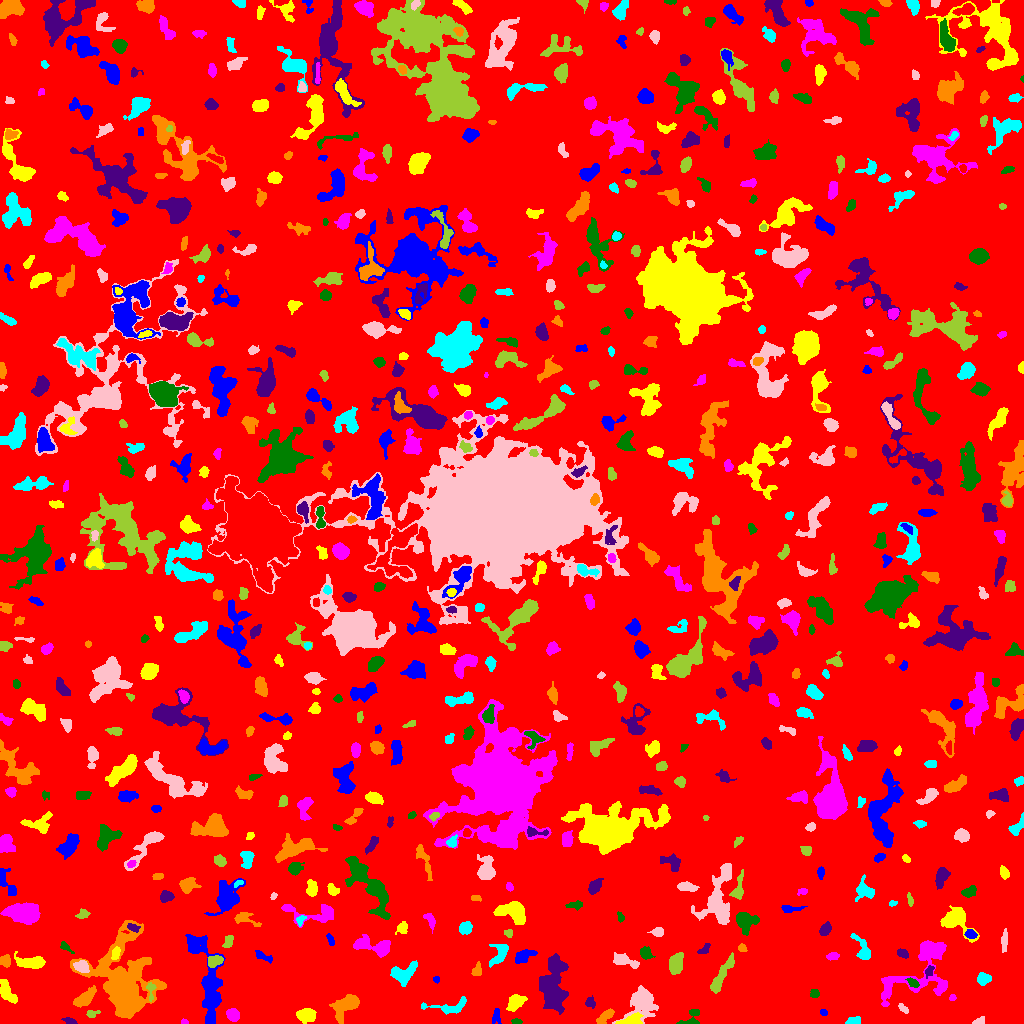

The file beside this chart, header and first rows:
ID, X, Y, A, B, theta, total_flux, mu_max, mu_median, mu_mean, R_fwhm, R_e, R10, R90, x_start, x_end, y_start, y_end, area, greylevel
0, 509.9, 512.6, 299.7, 292.7, -0.6329, 1468125, 12.0, 1.0, 1.828, 74.07, 232.5, 88.41, 380, 0, 1023, 0, 1023, 803186, 1.828
1, 496.4, 8.471, 3.988, 1.764, -1.463, 102.0, 3.0, 1.0, 0.9189, 2.985, 2.706, 0.9772, 4.37, 492, 501, 0, 15, 111, 5.919
2, 629.4, 2.201, 6.307, 2.263, 0.2, 1113, 19.0, 4.0, 5.797, 3.785, 3.613, 1.382, 6.408, 615, 643, 0, 11, 192, 12.8
3, 184.3, 1.212, 1.826, 1.183, -0.1431, 66.0, 4.0, 2.0, 1.784, 2.459, 1.693, 0.5642, 2.764, 181, 188, 0, 5, 37, 6.784
4, 516.5, 1.907, 2.489, 1.382, -0.06479, 140.0, 4.0, 3.0, 2.5, 3.7, 2.394, 0.9772, 3.613, 511, 522, 0, 5, 56, 7.5
5, 69.86, 2.096, 2.663, 1.322, -0.3771, 114.0, 3.0, 1.0, 1.481, 3.432, 2.394, 0.9772, 3.613, 61, 77, 0, 6, 77, 6.481
6, 605.2, 6.902, 5.596, 2.214, 0.6999, 378.0, 5.0, 2.0, 2.277, 4.754, 4.297, 1.693, 6.358, 596, 614, 0, 15, 166, 6.277
7, 852.5, 2.031, 3.596, 1.625, 0.2521, 96.0, 2.0, 1.0, 0.932, 4.72, 2.706, 1.128, 4.37, 845, 860, 0, 7, 103, 5.932
8, 978.5, 1.964, 3.09, 1.533, 0.4431, 83.0, 3.0, 1.0, 1.107, 2.459, 2.326, 0.7979, 3.949, 972, 984, 0, 7, 75, 6.107
9, 91.17, 9.913, 3.002, 1.59, 0.1284, 115.0, 4.0, 1.0, 1.402, 3.29, 2.459, 0.7979, 3.989, 86, 100, 6, 13, 82, 6.402
10, 951.1, 7.278, 3.944, 2.168, 0.3442, 482.0, 8.0, 3.0, 3.371, 4.687, 3.785, 1.493, 5.781, 943, 960, 2, 12, 143, 7.371
11, 823.7, 11.01, 1.774, 1.446, -0.6774, 81.0, 3.0, 2.0, 1.688, 2.932, 2.034, 0.7979, 3.192, 820, 827, 8, 14, 48, 6.688
12, 306.6, 8.615, 3.995, 2.812, -0.008202, 681.0, 7.0, 2.0, 2.814, 5.323, 4.26, 1.693, 6.794, 296, 316, 0, 15, 242, 7.814
13, 232.6, 8.402, 3.369, 2.794, -0.795, 488.0, 6.0, 3.0, 3.169, 5.614, 4.029, 1.596, 6.103, 226, 239, 2, 15, 154, 7.169
14, 690.1, 3.891, 6.146, 3.634, 0.6188, 579.0, 10.0, 3.0, 3.509, 3.613, 3.568, 1.262, 6.206, 676, 699, 0, 14, 165, 7.509
15, 590.3, 20.05, 2.449, 1.521, -0.3147, 100.0, 3.0, 1.0, 1.053, 3.241, 2.394, 0.9772, 3.742, 585, 595, 15, 28, 95, 6.053
16, 345.7, 17.86, 7.506, 4.01, 0.7201, 1811, 11.0, 4.0, 4.116, 6.433, 6.155, 2.394, 9.918, 329, 359, 0, 29, 440, 9.116
17, 448.6, 16.52, 12.83, 3.511, 0.06946, 625.0, 5.0, 2.0, 2.155, 5.557, 5.412, 2.111, 8.444, 421, 466, 9, 27, 290, 6.155
18, 903.5, 14.42, 3.044, 1.397, -0.7576, 110.0, 5.0, 1.0, 1.486, 2.034, 2.394, 0.7979, 3.989, 898, 908, 10, 20, 74, 7.486
19, 150.8, 33.8, 5.206, 1.649, -1.559, 104.0, 3.0, 1.0, 1.03, 3.09, 2.646, 0.9772, 4.222, 146, 156, 22, 41, 101, 9.03
20, 385, 23.33, 1.772, 1.579, 0.5387, 104.0, 5.0, 2.0, 2.167, 2.394, 2.111, 0.7979, 3.385, 381, 389, 20, 27, 48, 7.167
21, 207.6, 41.57, 27.26, 6.367, -1.37, 4507, 10.0, 4.0, 3.765, 10.7, 11.42, 4.184, 17.47, 185, 225, 0, 89, 1197, 6.765
22, 514.9, 20.63, 4.601, 3.009, 0.7866, 1003, 10.0, 4.0, 4.232, 5.917, 4.652, 1.784, 7.334, 506, 527, 12, 29, 237, 8.232
23, 952.6, 25.5, 1.601, 1.504, 1.015, 113.0, 6.0, 2.5, 2.568, 2.646, 1.954, 0.7979, 3.09, 949, 956, 23, 29, 44, 8.568
24, 814.3, 29.86, 2.018, 1.827, -0.8643, 134.0, 4.0, 2.0, 1.718, 3.613, 2.459, 0.9772, 3.827, 810, 819, 26, 34, 78, 6.718
25, 553.3, 37.4, 14.51, 6.092, 1.57, 5559, 11.0, 5.0, 5.234, 12.79, 10.94, 4.26, 16.31, 539, 568, 9, 70, 1062, 8.234
26, 83.96, 24.46, 5.669, 2.691, 0.6607, 1180, 12.0, 4.0, 4.307, 5.323, 4.687, 1.784, 7.715, 73, 96, 16, 38, 274, 8.307
27, 404.1, 49.72, 6.909, 4.317, 0.521, 1198, 7.0, 3.0, 3.346, 7.313, 5.944, 2.326, 9.167, 390, 417, 37, 63, 358, 7.346
28, 642.2, 20.35, 7.869, 6.607, 1.117, 1939, 10.0, 3.0, 3.034, 6.699, 7.225, 2.646, 11.91, 612, 658, 0, 38, 639, 7.034
29, 720.7, 46.04, 11.74, 2.298, 1.076, 1169, 10.0, 3.0, 3.284, 5.171, 5.382, 1.954, 9.009, 710, 734, 30, 71, 356, 7.284
30, 372.4, 42.76, 2.418, 1.607, -0.8962, 102.0, 4.0, 1.0, 1.645, 2.932, 2.034, 0.7979, 3.432, 368, 376, 35, 46, 62, 7.645
31, 436.4, 44.28, 1.651, 1.523, 0.1375, 79.0, 3.0, 2.0, 1.837, 2.985, 2.034, 0.7979, 3.141, 433, 439, 40, 47, 43, 6.837
32, 7.051, 30.64, 6.222, 2.789, -0.9923, 1068, 9.0, 4.0, 4.076, 5.997, 4.983, 1.954, 7.818, 0, 17, 20, 44, 262, 8.076
33, 920.7, 54.69, 23.62, 12.94, 0.7254, 5286, 12.0, 4.0, 4.195, 9.184, 11.27, 4.146, 17.75, 881, 947, 17, 83, 1260, 7.195
34, 912.8, 40.68, 3.363, 1.862, -0.5608, 278.0, 6.0, 3.0, 2.989, 4.26, 3.192, 1.262, 4.918, 905, 919, 36, 46, 93, 9.989
35, 929.1, 52.37, 3.103, 1.871, 1.197, 180.0, 4.0, 2.0, 2.169, 4.406, 2.985, 1.128, 4.442, 925, 934, 45, 58, 83, 9.169
36, 476.7, 52.33, 3.255, 2.148, 1.299, 279.0, 5.0, 2.0, 2.583, 4.068, 3.141, 1.262, 4.951, 471, 481, 48, 62, 108, 7.583
37, 983, 44.29, 2.942, 2.471, 0.257, 380.0, 6.0, 2.0, 2.517, 4.72, 3.385, 1.382, 5.323, 977, 991, 38, 51, 151, 7.517
38, 81.51, 57.09, 3.401, 2.746, -0.3414, 672.0, 8.0, 4.0, 4.174, 5.47, 3.909, 1.596, 6.077, 73, 89, 51, 63, 161, 12.17
39, 214.1, 62.55, 4.075, 2.26, 0.2757, 285.0, 4.0, 2.0, 1.815, 5.323, 3.742, 1.493, 5.754, 208, 223, 56, 68, 157, 8.815
40, 316.2, 47.52, 12.99, 7.752, -0.1245, 11193, 23.0, 6.0, 6.965, 9.062, 11.6, 4.297, 18.79, 280, 350, 29, 67, 1607, 10.97
41, 523.5, 67.36, 5.202, 2.685, 0.4352, 904.0, 8.0, 4.0, 4.264, 5.863, 4.478, 1.871, 7.247, 515, 537, 60, 74, 212, 7.264
42, 31.59, 60.86, 7.521, 2.817, -0.02933, 1086, 9.0, 3.0, 3.481, 4.983, 5.293, 2.034, 8.5, 14, 45, 55, 72, 312, 7.481
43, 832.6, 67.21, 3.099, 1.783, 0.1445, 211.0, 4.0, 2.0, 2.344, 4.583, 3.09, 1.262, 4.618, 826, 839, 63, 71, 90, 7.344
44, 645.7, 70.17, 3.035, 2.465, -0.7552, 396.0, 7.0, 3.0, 2.912, 4.029, 3.478, 1.382, 5.441, 640, 655, 64, 77, 136, 7.912
45, 903.1, 69.87, 2.754, 1.811, -0.4968, 181.0, 4.0, 2.0, 1.905, 4.26, 2.821, 1.128, 4.37, 897, 908, 65, 75, 95, 6.905
46, 5.083, 62.7, 2.564, 2.454, -1.191, 385.0, 8.0, 3.0, 3.208, 4.029, 3.141, 1.262, 5.046, 0, 10, 56, 69, 120, 9.208
47, 499.5, 69.91, 6.376, 3.606, 1.135, 678.0, 7.0, 2.0, 2.608, 4.618, 4.951, 1.871, 7.797, 489, 508, 56, 79, 260, 6.608
48, 624.9, 62.73, 7.157, 2.415, -0.3215, 531.0, 6.0, 2.0, 2.231, 5.352, 4.72, 1.784, 7.569, 613, 639, 55, 71, 238, 7.231
49, 675.4, 58.71, 5.155, 2.921, 1.401, 1428, 12.0, 5.0, 5.25, 6.024, 4.787, 1.954, 7.695, 669, 683, 49, 71, 272, 9.25
50, 427.6, 75.41, 1.664, 1.369, 1.561, 76.0, 4.0, 1.0, 1.727, 2.523, 1.871, 0.5642, 3.192, 425, 431, 72, 79, 44, 6.727
51, 263.4, 67.01, 5.5, 1.785, -0.4457, 222.0, 4.0, 2.0, 1.82, 4.951, 3.656, 1.382, 5.528, 255, 272, 60, 73, 122, 5.82
52, 115.7, 69.77, 3.289, 1.875, 1.268, 275.0, 5.0, 3.0, 2.778, 4.406, 3.241, 1.262, 4.853, 111, 120, 64, 77, 99, 11.78
53, 374.9, 77.02, 10.56, 3.721, -0.1692, 1237, 8.0, 3.0, 2.89, 6.05, 6.206, 2.257, 10.06, 353, 390, 66, 89, 428, 6.89
54, 65.58, 76.12, 3.866, 1.515, -0.6766, 139.0, 4.0, 1.5, 1.655, 3.656, 2.646, 0.9772, 4.297, 60, 74, 70, 82, 84, 6.655
55, 705.1, 74.47, 2.807, 1.674, 0.8546, 111.0, 4.0, 1.0, 1.207, 3.338, 2.523, 0.9772, 3.949, 697, 710, 70, 80, 92, 6.207
56, 742.1, 75.16, 2.268, 1.719, -0.583, 129.0, 4.0, 2.0, 1.985, 3.568, 2.523, 0.9772, 3.949, 738, 747, 72, 80, 65, 7.985
57, 862.2, 74.17, 8.377, 2.976, -1.116, 613.0, 6.0, 2.0, 2.492, 5.698, 4.853, 1.871, 7.632, 850, 870, 64, 90, 246, 6.492
58, 1004, 82.05, 6.003, 1.478, 1.508, 316.0, 4.0, 3.0, 2.45, 5.997, 3.949, 1.493, 5.754, 1001, 1007, 71, 95, 129, 6.45
59, 228.3, 81.86, 3.531, 2.157, 1.151, 236.0, 3.0, 2.0, 2.145, 5.078, 3.523, 1.493, 5.046, 222, 233, 76, 88, 110, 6.145
... 650 more rows
